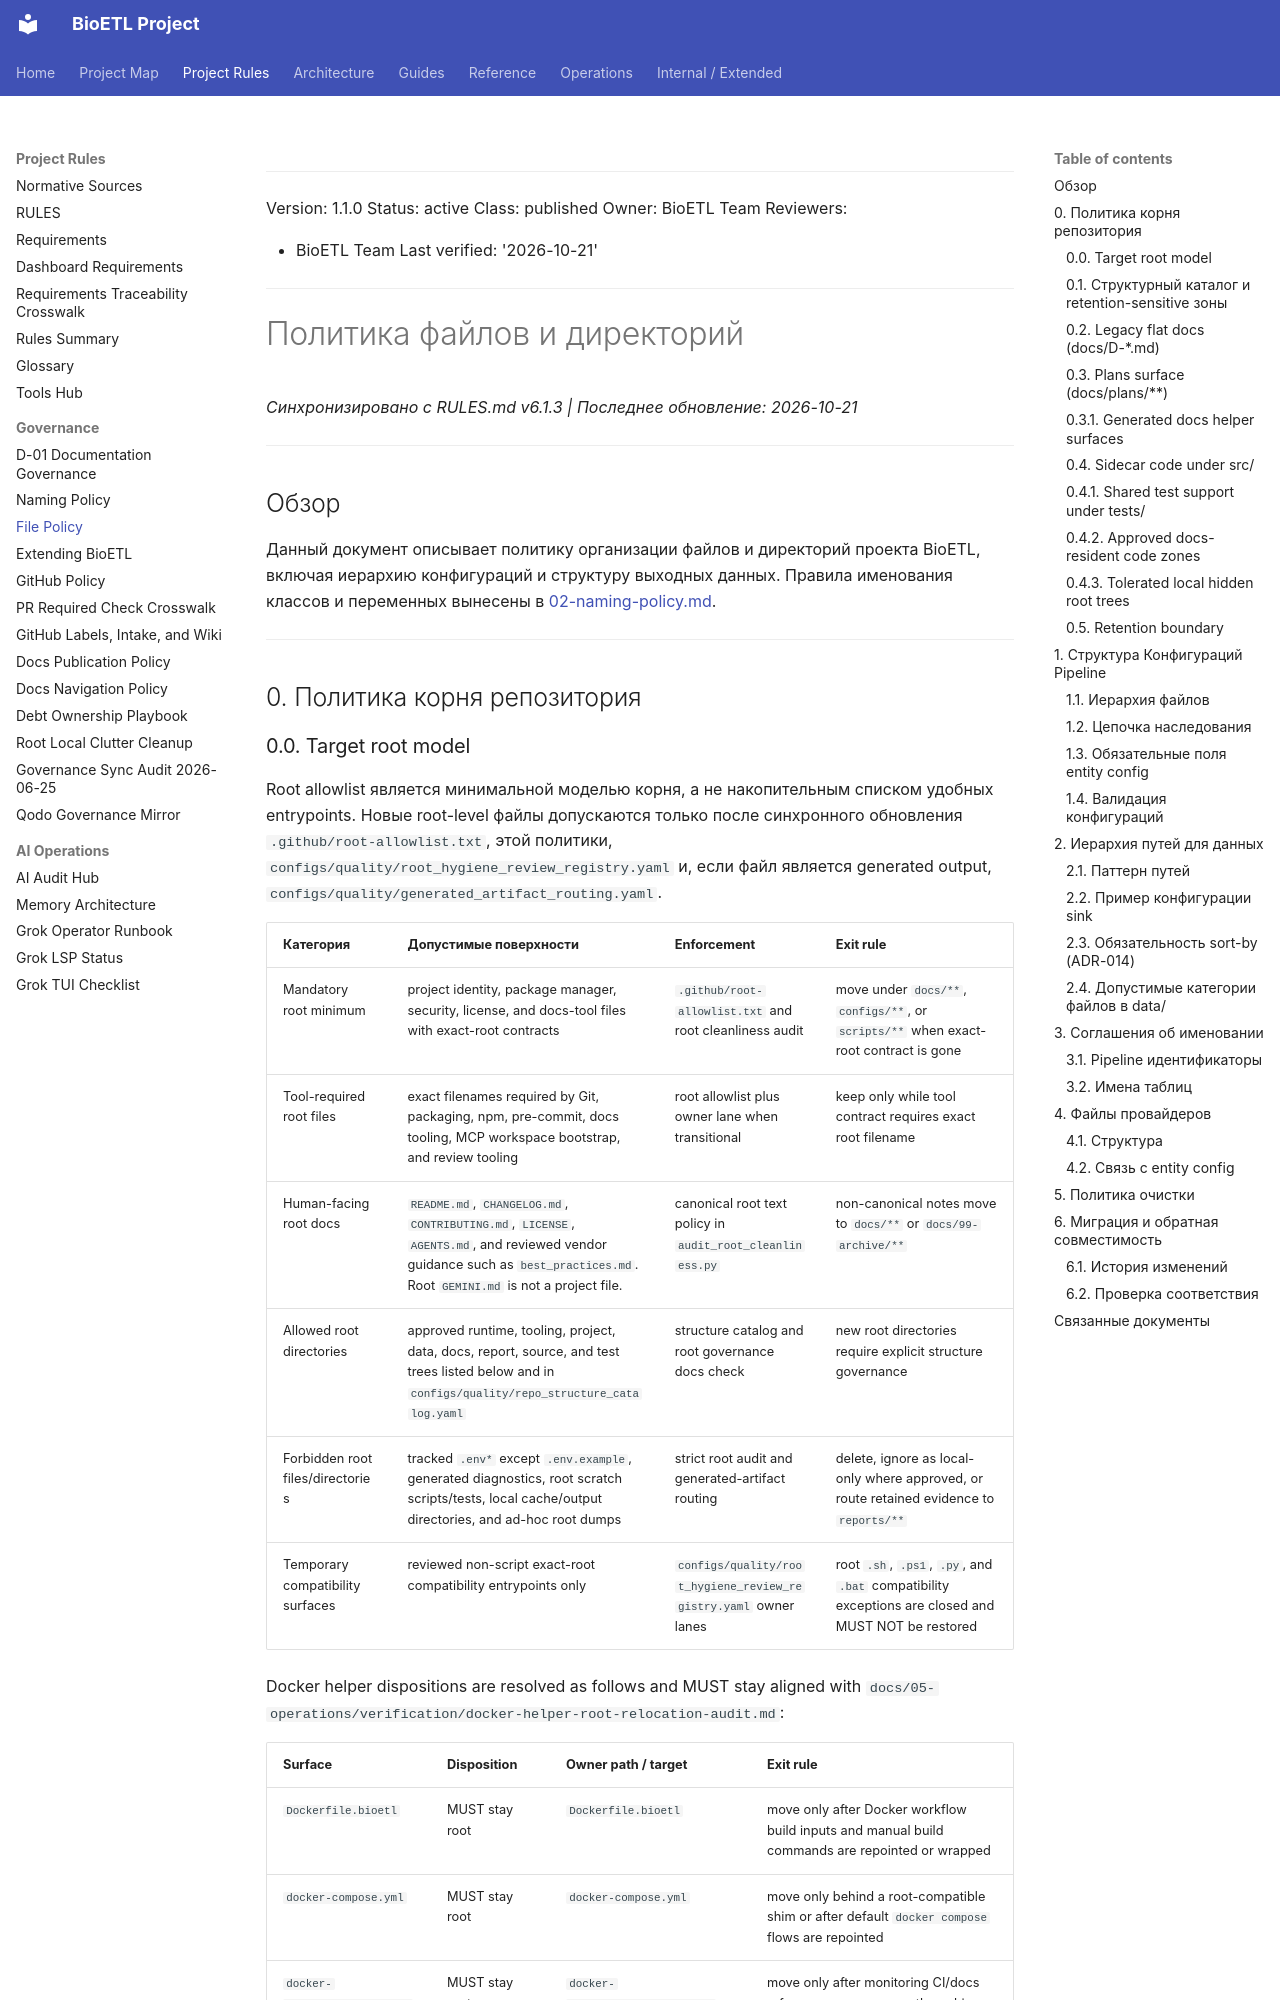

repository: SatoryKono/BioactivityDataAcquisition · page: 00-project/governance/03-file-policy/index.html · generator: mkdocs

______________________________________________________________________

Version: 1.1.0
Status: active
Class: published
Owner: BioETL Team
Reviewers:

- BioETL Team
  Last verified: '2026-10-21'

______________________________________________________________________

# Политика файлов и директорий

*Синхронизировано с RULES.md v6.1.3 | Последнее обновление: 2026-10-21*

______________________________________________________________________

## Обзор

Данный документ описывает политику организации файлов и директорий проекта BioETL,
включая иерархию конфигураций и структуру выходных данных. Правила именования
классов и переменных вынесены в [02-naming-policy.md](02-naming-policy.md).

______________________________________________________________________

## 0. Политика корня репозитория
